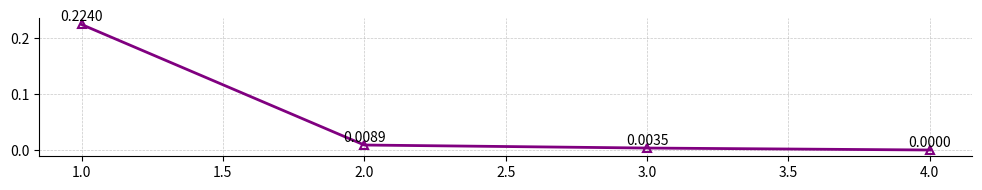

Recreate this plot in Python.
import matplotlib.pyplot as plt

def plot_loss_curve(loss_list, save_path=None):
    plt.figure(figsize=(10, 2))

    x = list(range(1, len(loss_list) + 1))

    plt.plot(
        x,
        loss_list,
        marker='^',
        linewidth=2,
        color='purple',
        markerfacecolor='none',
        markeredgewidth=1.5
    )

    # 标注数值
    offset = (max(loss_list) - min(loss_list) + 1e-8) * 0.03
    for xi, yi in zip(x, loss_list):
        plt.text(
            xi, yi + offset,
            f"{yi:.4f}",
            fontsize=10,
            ha='center'
        )

    # 美化
    # plt.title("Loss Curve", fontsize=14)
    # plt.ylabel("Loss", fontsize=12)

    plt.grid(True, linestyle='--', linewidth=0.5, alpha=0.7)

    ax = plt.gca()

    # ❌ 去掉横坐标
    # ax.set_xticks([])
    # ax.spines['bottom'].set_visible(False)

    # 去掉右上边框
    ax.spines['top'].set_visible(False)
    ax.spines['right'].set_visible(False)

    plt.tight_layout()

    if save_path is not None:
        plt.savefig(save_path, dpi=300)

loss = [0.2240, 0.0089, 0.0035, 0]
plot_loss_curve(loss, save_path="loss_curve.png")
